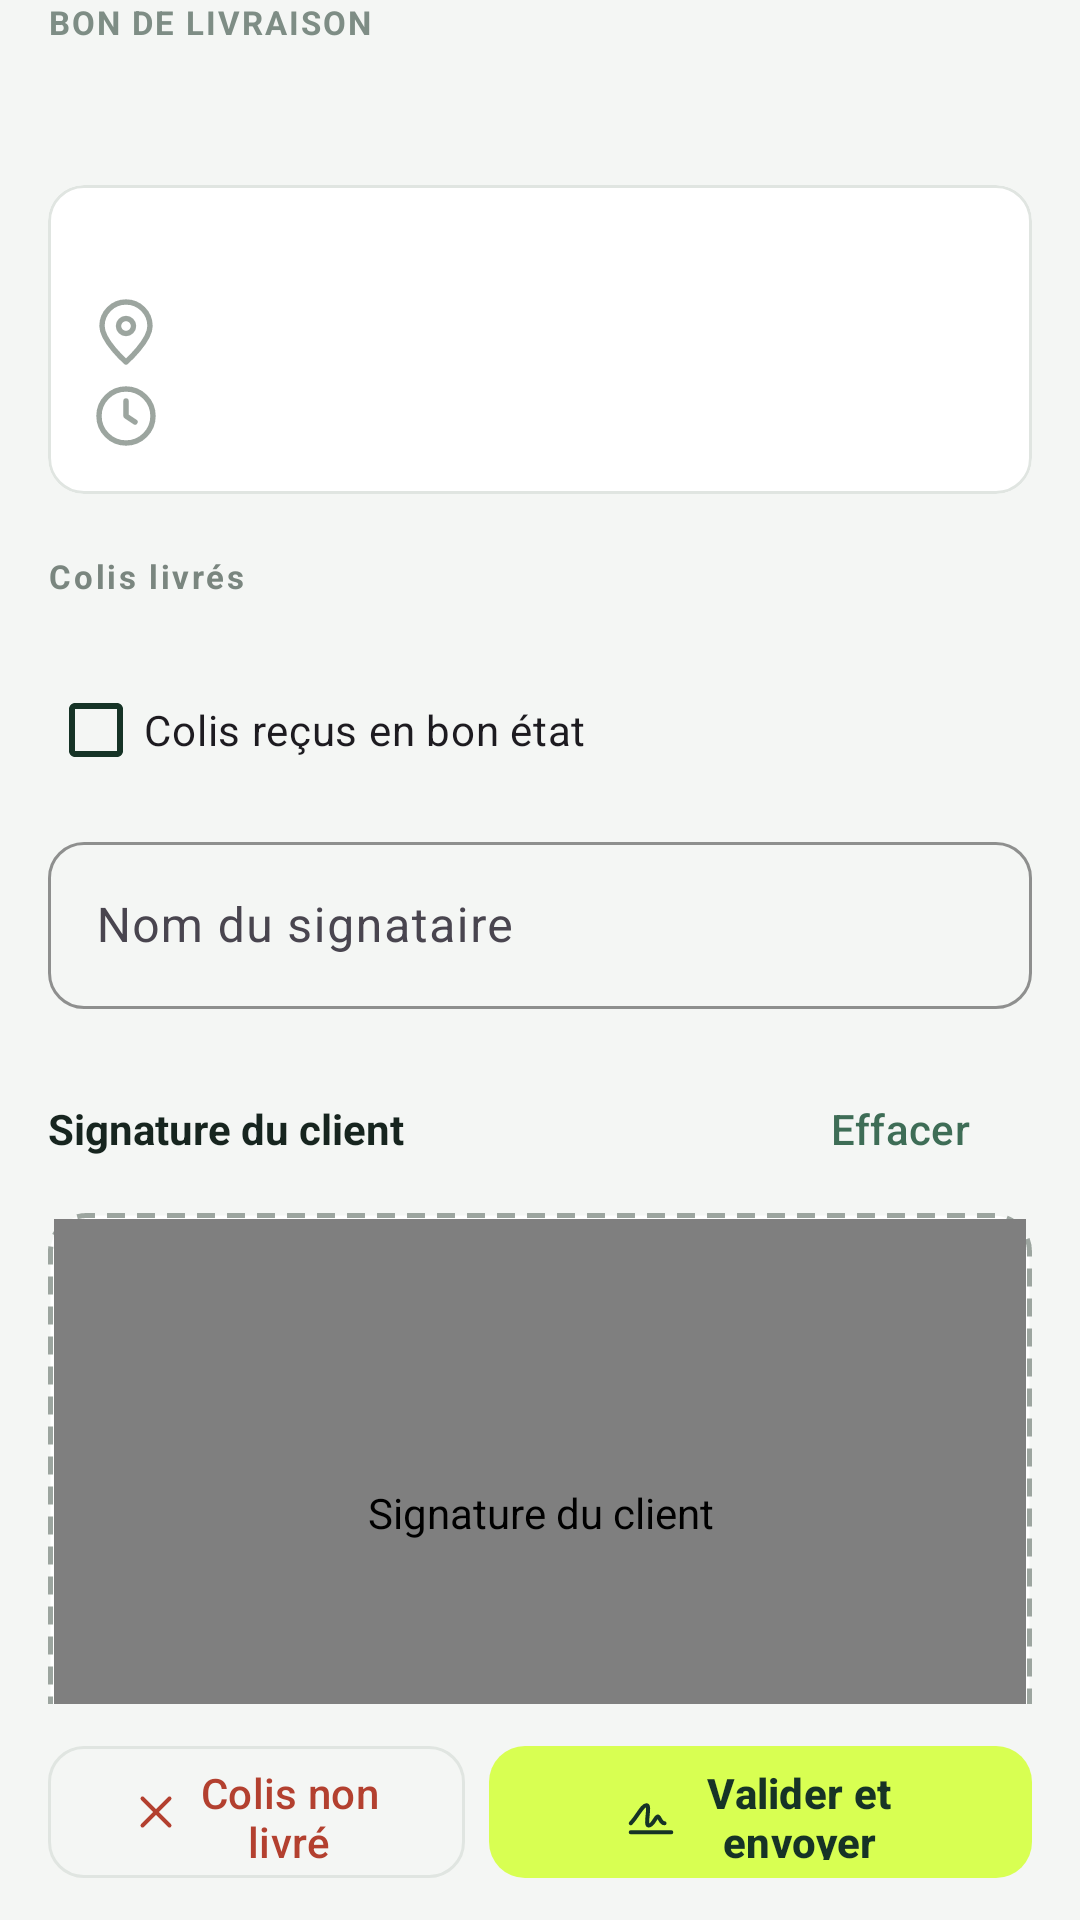

The Android layout XML behind this screen, and the referenced resources:
<!-- AndroidManifest.xml: application theme Theme.TGVLivraison -->
<!-- res/layout/fragment_signature_bon.xml -->
<?xml version="1.0" encoding="utf-8"?>
<FrameLayout xmlns:android="http://schemas.android.com/apk/res/android"
    xmlns:app="http://schemas.android.com/apk/res-auto"
    xmlns:tools="http://schemas.android.com/tools"
    android:layout_width="match_parent"
    android:layout_height="match_parent">

    <LinearLayout
        android:layout_width="match_parent"
        android:layout_height="match_parent"
        android:orientation="vertical">

        <androidx.core.widget.NestedScrollView
            android:id="@+id/scrollSignature"
            android:layout_width="match_parent"
            android:layout_height="0dp"
            android:layout_weight="1">

            <LinearLayout
                android:layout_width="match_parent"
                android:layout_height="wrap_content"
                android:orientation="vertical"
                android:paddingHorizontal="16dp"
                android:paddingBottom="12dp">

                <TextView
                    style="@style/Texte.SurTitre"
                    android:layout_width="wrap_content"
                    android:layout_height="wrap_content"
                    android:text="@string/bon_titre" />

                <TextView
                    android:id="@+id/tvNumeroBonSignature"
                    style="@style/Texte.GrandTitre"
                    android:layout_width="wrap_content"
                    android:layout_height="wrap_content"
                    tools:text="BL-2026-0842" />

                
                <com.google.android.material.card.MaterialCardView
                    style="@style/Carte"
                    android:layout_width="match_parent"
                    android:layout_height="wrap_content"
                    android:layout_marginTop="12dp">

                    <LinearLayout
                        android:layout_width="match_parent"
                        android:layout_height="wrap_content"
                        android:orientation="vertical"
                        android:padding="14dp">

                        <TextView
                            android:id="@+id/tvClientBon"
                            style="@style/Texte.Gras"
                            android:layout_width="wrap_content"
                            android:layout_height="wrap_content"
                            tools:text="Nord Technique" />

                        <TextView
                            android:id="@+id/tvAdresseBon"
                            style="@style/Texte.Secondaire"
                            android:layout_width="match_parent"
                            android:layout_height="wrap_content"
                            android:layout_marginTop="4dp"
                            android:drawablePadding="6dp"
                            android:gravity="center_vertical"
                            app:drawableStartCompat="@drawable/ic_lieu"
                            app:drawableTint="@color/gris_icone"
                            tools:text="12 rue du Port, 67170 Brumath" />

                        <TextView
                            android:id="@+id/tvHeureBon"
                            style="@style/Texte.Secondaire"
                            android:layout_width="match_parent"
                            android:layout_height="wrap_content"
                            android:layout_marginTop="4dp"
                            android:drawablePadding="6dp"
                            android:gravity="center_vertical"
                            app:drawableStartCompat="@drawable/ic_horloge"
                            app:drawableTint="@color/gris_icone"
                            tools:text="Jeudi 12 décembre · 09:05" />
                    </LinearLayout>
                </com.google.android.material.card.MaterialCardView>

                
                <TextView
                    style="@style/Texte.Section"
                    android:text="@string/colis_livres" />

                <com.google.android.material.card.MaterialCardView
                    style="@style/Carte"
                    android:layout_width="match_parent"
                    android:layout_height="wrap_content">

                    <androidx.recyclerview.widget.RecyclerView
                        android:id="@+id/rvColisBon"
                        android:layout_width="match_parent"
                        android:layout_height="wrap_content"
                        android:nestedScrollingEnabled="false"
                        app:layoutManager="androidx.recyclerview.widget.LinearLayoutManager"
                        tools:itemCount="1"
                        tools:listitem="@layout/item_colis" />
                </com.google.android.material.card.MaterialCardView>

                <com.google.android.material.checkbox.MaterialCheckBox
                    android:id="@+id/cbBonEtat"
                    android:layout_width="wrap_content"
                    android:layout_height="wrap_content"
                    android:layout_marginTop="12dp"
                    android:text="@string/recu_bon_etat"
                    app:buttonTint="@color/vert_fonce" />

                <com.google.android.material.textfield.TextInputLayout
                    android:id="@+id/tilNomSignataire"
                    style="@style/Widget.Material3.TextInputLayout.OutlinedBox"
                    android:layout_width="match_parent"
                    android:layout_height="wrap_content"
                    android:layout_marginTop="8dp"
                    android:hint="@string/nom_signataire"
                    app:boxCornerRadiusBottomEnd="12dp"
                    app:boxCornerRadiusBottomStart="12dp"
                    app:boxCornerRadiusTopEnd="12dp"
                    app:boxCornerRadiusTopStart="12dp"
                    app:boxStrokeColor="@color/vert_fonce">

                    <com.google.android.material.textfield.TextInputEditText
                        android:id="@+id/etNomSignataire"
                        android:layout_width="match_parent"
                        android:layout_height="wrap_content"
                        android:imeOptions="actionDone"
                        android:inputType="textPersonName|textCapWords" />
                </com.google.android.material.textfield.TextInputLayout>

                
                <LinearLayout
                    android:layout_width="match_parent"
                    android:layout_height="wrap_content"
                    android:layout_marginTop="16dp"
                    android:gravity="center_vertical">

                    <TextView
                        style="@style/Texte.Gras"
                        android:layout_width="0dp"
                        android:layout_height="wrap_content"
                        android:layout_weight="1"
                        android:text="@string/zone_signature" />

                    <com.google.android.material.button.MaterialButton
                        android:id="@+id/btnEffacerSignature"
                        style="@style/Widget.Material3.Button.TextButton"
                        android:layout_width="wrap_content"
                        android:layout_height="wrap_content"
                        android:text="@string/btn_effacer"
                        android:textColor="@color/vert_texte" />
                </LinearLayout>

                <FrameLayout
                    android:layout_width="match_parent"
                    android:layout_height="200dp"
                    android:layout_marginTop="4dp"
                    android:background="@drawable/bg_zone_signature"
                    android:padding="2dp">

                    <fr.tgv.livraison.ui.view.SignatureView
                        android:id="@+id/signatureView"
                        android:layout_width="match_parent"
                        android:layout_height="match_parent"
                        android:contentDescription="@string/zone_signature" />
                </FrameLayout>

                <TextView
                    android:id="@+id/tvErreurSignature"
                    style="@style/Texte.Secondaire"
                    android:layout_width="wrap_content"
                    android:layout_height="wrap_content"
                    android:layout_marginTop="6dp"
                    android:textColor="@color/rouge_erreur"
                    android:visibility="gone"
                    tools:text="La signature du client est obligatoire."
                    tools:visibility="visible" />
            </LinearLayout>
        </androidx.core.widget.NestedScrollView>

        
        <LinearLayout
            android:layout_width="match_parent"
            android:layout_height="wrap_content"
            android:paddingHorizontal="16dp"
            android:paddingVertical="10dp">

            <com.google.android.material.button.MaterialButton
                android:id="@+id/btnNonLivre"
                style="@style/Bouton.Secondaire"
                android:layout_width="0dp"
                android:layout_marginEnd="8dp"
                android:layout_weight="1"
                android:text="@string/btn_non_livre"
                android:textColor="@color/rouge_erreur"
                app:icon="@drawable/ic_croix"
                app:iconTint="@color/rouge_erreur" />

            <com.google.android.material.button.MaterialButton
                android:id="@+id/btnValiderBon"
                style="@style/Bouton.Principal"
                android:layout_width="0dp"
                android:layout_weight="1.3"
                android:text="@string/btn_valider_envoyer"
                app:icon="@drawable/ic_signature" />
        </LinearLayout>
    </LinearLayout>

    <include layout="@layout/view_etat_chargement" />

</FrameLayout>
<!-- res/layout/item_colis.xml (included above) -->
<?xml version="1.0" encoding="utf-8"?>
<LinearLayout xmlns:android="http://schemas.android.com/apk/res/android"
    xmlns:app="http://schemas.android.com/apk/res-auto"
    xmlns:tools="http://schemas.android.com/tools"
    android:layout_width="match_parent"
    android:layout_height="wrap_content"
    android:orientation="vertical">

    <LinearLayout
        android:id="@+id/ligneColis"
        android:layout_width="match_parent"
        android:layout_height="wrap_content"
        android:background="?attr/selectableItemBackground"
        android:gravity="center_vertical"
        android:minHeight="64dp"
        android:paddingHorizontal="12dp"
        android:paddingVertical="8dp">

        <TextView
            android:id="@+id/tvOrdreColis"
            style="@style/Numero"
            tools:text="1" />

        <LinearLayout
            android:layout_width="0dp"
            android:layout_height="wrap_content"
            android:layout_marginStart="12dp"
            android:layout_weight="1"
            android:orientation="vertical">

            <TextView
                android:id="@+id/tvIdColis"
                style="@style/Texte.Gras"
                android:layout_width="wrap_content"
                android:layout_height="wrap_content"
                tools:text="COL-038" />

            <TextView
                android:id="@+id/tvClientColis"
                style="@style/Texte.Secondaire"
                android:layout_width="wrap_content"
                android:layout_height="wrap_content"
                tools:text="Atelier Mécaflex" />
        </LinearLayout>

        <LinearLayout
            android:layout_width="wrap_content"
            android:layout_height="wrap_content"
            android:gravity="end"
            android:orientation="vertical">

            <TextView
                android:id="@+id/tvPoidsColis"
                style="@style/Texte.Gras"
                android:layout_width="wrap_content"
                android:layout_height="wrap_content"
                tools:text="680 kg" />

            <TextView
                android:id="@+id/tvNbPieces"
                style="@style/Texte.Secondaire"
                android:layout_width="wrap_content"
                android:layout_height="wrap_content"
                tools:text="3 pièces" />
        </LinearLayout>

        <ImageView
            android:layout_width="16dp"
            android:layout_height="16dp"
            android:layout_marginStart="8dp"
            android:importantForAccessibility="no"
            android:src="@drawable/ic_chevron"
            app:tint="@color/gris_icone" />
    </LinearLayout>

    <View
        android:id="@+id/separateurColis"
        style="@style/Separateur" />
</LinearLayout>
<!-- res/layout/view_etat_chargement.xml (included above) -->
<?xml version="1.0" encoding="utf-8"?>
<LinearLayout xmlns:android="http://schemas.android.com/apk/res/android"
    xmlns:tools="http://schemas.android.com/tools"
    android:id="@+id/etatChargement"
    android:layout_width="match_parent"
    android:layout_height="match_parent"
    android:background="@color/fond"
    android:clickable="true"
    android:focusable="true"
    android:gravity="center"
    android:orientation="vertical"
    android:padding="32dp"
    android:visibility="gone"
    tools:visibility="visible">

    <com.google.android.material.progressindicator.CircularProgressIndicator
        android:id="@+id/progressEtat"
        android:layout_width="wrap_content"
        android:layout_height="wrap_content"
        android:indeterminate="true" />

    <TextView
        android:id="@+id/tvMessageEtat"
        style="@style/Texte.Secondaire"
        android:layout_width="wrap_content"
        android:layout_height="wrap_content"
        android:layout_marginTop="14dp"
        android:gravity="center"
        android:text="@string/etat_chargement"
        android:textSize="14sp" />

    <com.google.android.material.button.MaterialButton
        android:id="@+id/btnReessayer"
        style="@style/Bouton.Secondaire"
        android:layout_width="wrap_content"
        android:layout_marginTop="16dp"
        android:text="@string/btn_reessayer"
        android:visibility="gone"
        tools:visibility="visible" />
</LinearLayout>
<!-- resources referenced by this layout -->
<resources>
  <color name="fond">#F4F6F4</color>
  <color name="gris_icone">#9CA59F</color>
  <color name="rouge_erreur">#B3402F</color>
  <color name="vert_fonce">#163326</color>
  <color name="vert_texte">#3E6D56</color>
  <!-- drawable bg_zone_signature (drawable) -->
  <?xml version="1.0" encoding="utf-8"?>
  <shape xmlns:android="http://schemas.android.com/apk/res/android" android:shape="rectangle">
      <solid android:color="@android:color/white" />
      <corners android:radius="12dp" />
      <stroke
          android:width="1.5dp"
          android:color="@color/gris_icone"
          android:dashWidth="6dp"
          android:dashGap="4dp" />
  </shape>
  <string name="bon_titre">Bon de livraison</string>
  <string name="btn_effacer">Effacer</string>
  <string name="btn_non_livre">Colis non livré</string>
  <string name="btn_reessayer">Réessayer</string>
  <string name="btn_valider_envoyer">Valider et envoyer</string>
  <string name="colis_livres">Colis livrés</string>
  <string name="etat_chargement">Chargement des données…</string>
  <string name="nom_signataire">Nom du signataire</string>
  <string name="recu_bon_etat">Colis reçus en bon état</string>
  <string name="zone_signature">Signature du client</string>
  <style name="Bouton.Principal" parent="Widget.Material3.Button">
          <item name="android:layout_height">52dp</item>
          <item name="android:textColor">@color/vert_fonce</item>
          <item name="android:textStyle">bold</item>
          <item name="backgroundTint">@color/citron</item>
          <item name="cornerRadius">12dp</item>
          <item name="iconGravity">textStart</item>
          <item name="iconTint">@color/vert_fonce</item>
      </style>
  <style name="Bouton.Secondaire" parent="Widget.Material3.Button.OutlinedButton">
          <item name="android:layout_height">52dp</item>
          <item name="android:textColor">@color/vert_texte</item>
          <item name="cornerRadius">12dp</item>
          <item name="iconGravity">textStart</item>
          <item name="iconTint">@color/vert_texte</item>
          <item name="strokeColor">@color/gris_bordure</item>
      </style>
  <style name="Carte" parent="Widget.Material3.CardView.Outlined">
          <item name="cardBackgroundColor">@color/blanc</item>
          <item name="cardCornerRadius">12dp</item>
          <item name="cardElevation">0dp</item>
          <item name="strokeColor">@color/gris_bordure</item>
          <item name="strokeWidth">1dp</item>
      </style>
  <style name="Separateur">
          <item name="android:layout_width">match_parent</item>
          <item name="android:layout_height">1dp</item>
          <item name="android:background">@color/gris_separateur</item>
      </style>
  <style name="Texte.GrandTitre">
          <item name="android:textSize">26sp</item>
          <item name="android:textStyle">bold</item>
      </style>
  <style name="Texte.Gras">
          <item name="android:textStyle">bold</item>
      </style>
  <style name="Texte.Secondaire">
          <item name="android:textColor">@color/texte_secondaire</item>
          <item name="android:textSize">12sp</item>
      </style>
  <style name="Texte.SurTitre">
          <item name="android:textAllCaps">true</item>
          <item name="android:letterSpacing">0.06</item>
          <item name="android:textColor">@color/surtitre</item>
          <item name="android:textSize">11sp</item>
          <item name="android:textStyle">bold</item>
      </style>
  <color name="citron">#D8FF52</color>
  <color name="gris_bordure">#E0E5E1</color>
  <color name="blanc">#FFFFFF</color>
  <!-- drawable bg_cercle (drawable) -->
  <?xml version="1.0" encoding="utf-8"?>
  <shape xmlns:android="http://schemas.android.com/apk/res/android" android:shape="oval">
      <solid android:color="@android:color/white" />
  </shape>
  <color name="numero_fond">#294C3C</color>
  <color name="gris_separateur">#EDF0ED</color>
  <color name="texte_secondaire">#7A867F</color>
  <color name="surtitre">#7E8D85</color>
  <color name="texte">#17251F</color>
</resources>
